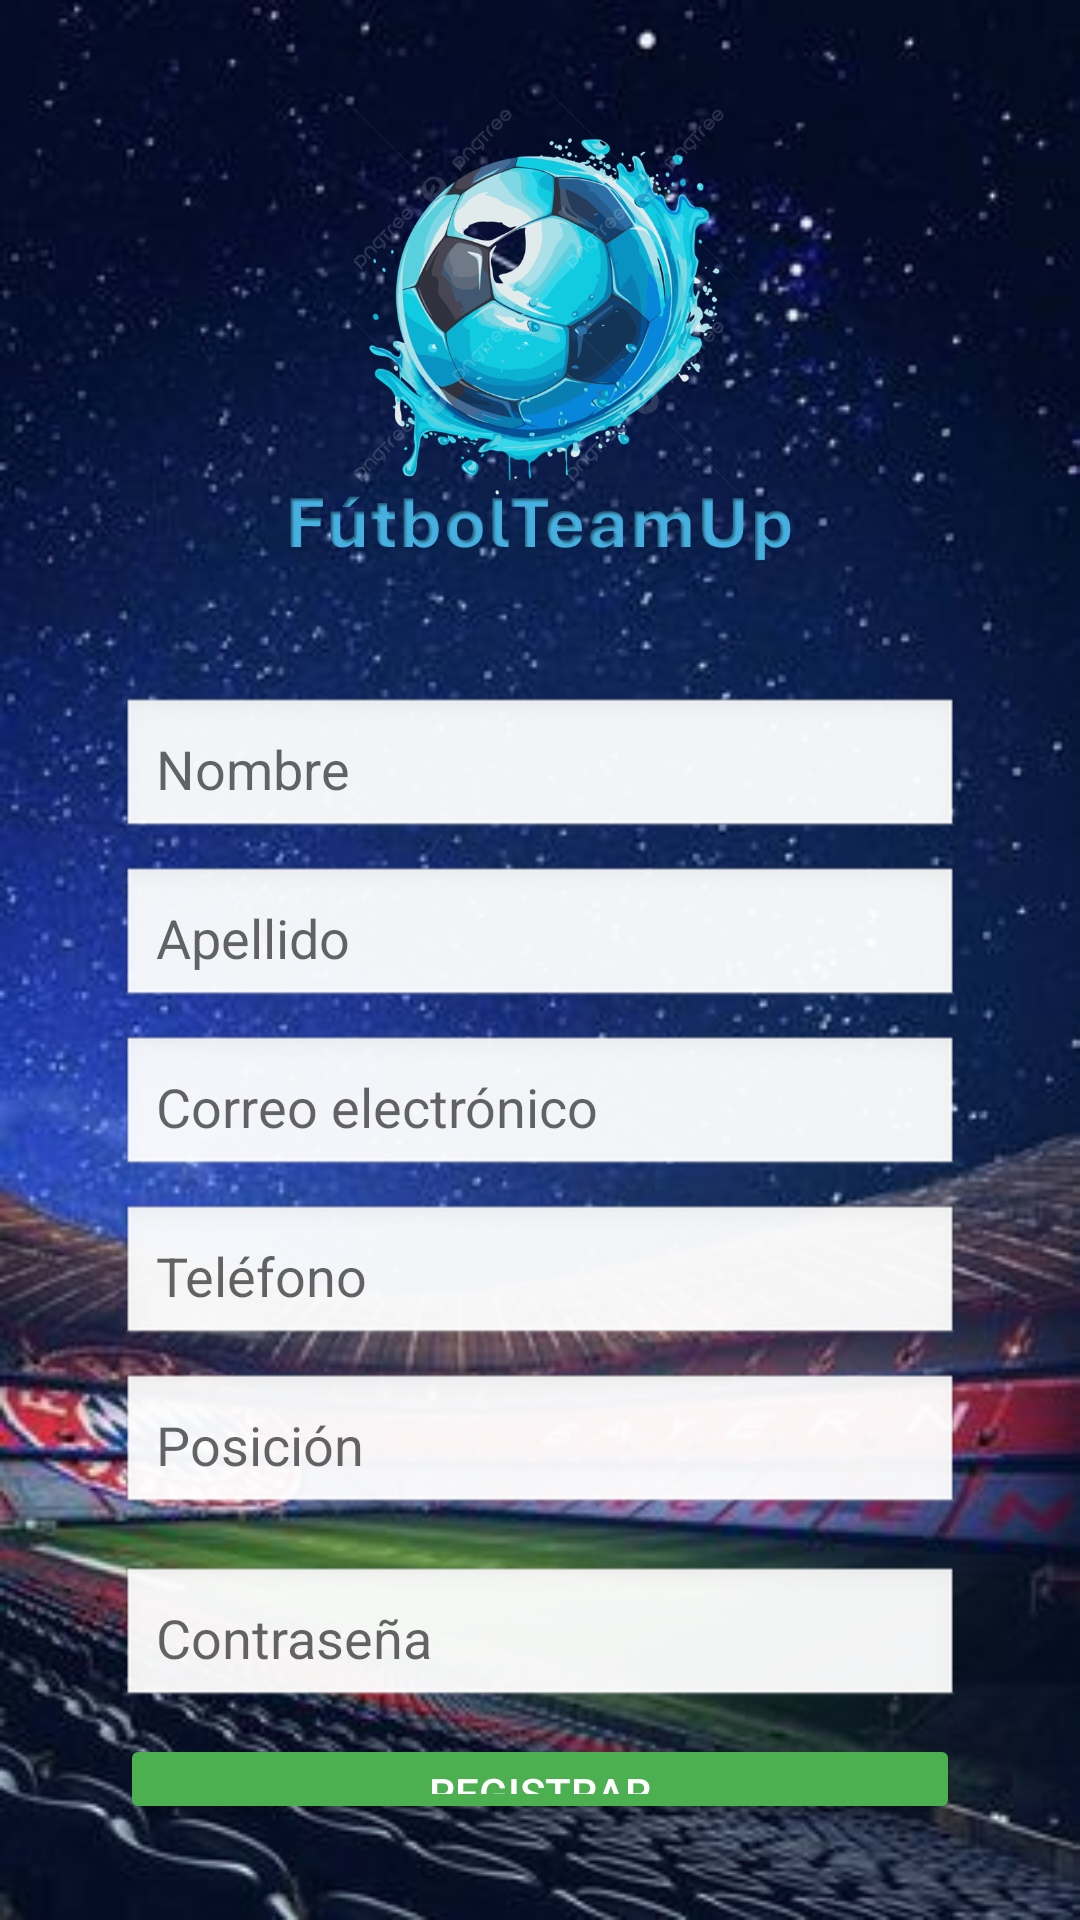

Layout XML and referenced resources for this Android screen:
<!-- AndroidManifest.xml: application theme Theme.FutbolTeamUp -->
<!-- res/layout/register_activity.xml -->
<?xml version="1.0" encoding="utf-8"?>
<LinearLayout xmlns:android="http://schemas.android.com/apk/res/android"
    android:layout_width="match_parent"
    android:layout_height="match_parent"
    android:orientation="vertical"
    android:gravity="center"
    android:background="@drawable/estadio"
    android:padding="16dp">

    
    <ImageView
        android:id="@+id/Logo"
        android:layout_width="200dp"
        android:layout_height="200dp"
        android:src="@drawable/football_logo"
        android:contentDescription="@string/app_name"
        android:layout_marginBottom="16dp" />

    
    <EditText
        android:id="@+id/etNombre"
        android:layout_width="match_parent"
        android:layout_height="wrap_content"
        android:hint="@string/nombre_hint"
        android:padding="12dp"
        android:background="@android:drawable/edit_text"
        android:layout_marginBottom="8dp"
        android:textColor="@android:color/black"
        android:layout_marginStart="24dp"
        android:layout_marginEnd="24dp" />

    
    <EditText
        android:id="@+id/etApellido"
        android:layout_width="match_parent"
        android:layout_height="wrap_content"
        android:hint="@string/apellido_hint"
        android:padding="12dp"
        android:background="@android:drawable/edit_text"
        android:layout_marginBottom="8dp"
        android:textColor="@android:color/black"
        android:layout_marginStart="24dp"
        android:layout_marginEnd="24dp" />

    
    <EditText
        android:id="@+id/etCorreo"
        android:layout_width="match_parent"
        android:layout_height="wrap_content"
        android:hint="@string/correo_hint"
        android:inputType="textEmailAddress"
        android:padding="12dp"
        android:background="@android:drawable/edit_text"
        android:layout_marginBottom="8dp"
        android:textColor="@android:color/black"
        android:layout_marginStart="24dp"
        android:layout_marginEnd="24dp" />

    
    <EditText
        android:id="@+id/etTelefono"
        android:layout_width="match_parent"
        android:layout_height="wrap_content"
        android:hint="@string/telefono_hint"
        android:inputType="phone"
        android:padding="12dp"
        android:background="@android:drawable/edit_text"
        android:layout_marginBottom="8dp"
        android:textColor="@android:color/black"
        android:layout_marginStart="24dp"
        android:layout_marginEnd="24dp" />

    
    <EditText
        android:id="@+id/etPosicion"
        android:layout_width="match_parent"
        android:layout_height="wrap_content"
        android:hint="@string/posicion_hint"
        android:padding="12dp"
        android:background="@android:drawable/edit_text"
        android:layout_marginBottom="16dp"
        android:textColor="@android:color/black"
        android:layout_marginStart="24dp"
        android:layout_marginEnd="24dp" />

    
    <EditText
        android:id="@+id/etPassword"
        android:layout_width="match_parent"
        android:layout_height="wrap_content"
        android:hint="Contraseña"
        android:inputType="textPassword"
        android:padding="12dp"
        android:background="@android:drawable/edit_text"
        android:layout_marginBottom="8dp"
        android:layout_marginStart="24dp"
        android:layout_marginEnd="24dp" />

    
    <Button
        android:id="@+id/btnRegistrar"
        android:layout_width="match_parent"
        android:layout_height="wrap_content"
        android:text="@string/registrar_button_text"
        android:backgroundTint="@color/secondaryColor"
        android:textColor="@android:color/white"
        android:layout_marginStart="24dp"
        android:layout_marginEnd="24dp"
        android:layout_marginBottom="16dp" />
</LinearLayout>
<!-- resources referenced by this layout -->
<resources>
  <color name="secondaryColor">#4CAF50</color>
  <!-- drawable estadio: jpg bitmap (drawable, 33400 bytes) -->
  <!-- drawable football_logo: png bitmap (drawable, 284459 bytes) -->
  <string name="apellido_hint">Apellido</string>
  <string name="app_name">FutbolTeamUp</string>
  <string name="correo_hint">Correo electrónico</string>
  <string name="nombre_hint">Nombre</string>
  <string name="posicion_hint">Posición</string>
  <string name="registrar_button_text">Registrar</string>
  <string name="telefono_hint">Teléfono</string>
  <style name="Theme.FutbolTeamUp" parent="Theme.AppCompat.Light.NoActionBar" />
</resources>
